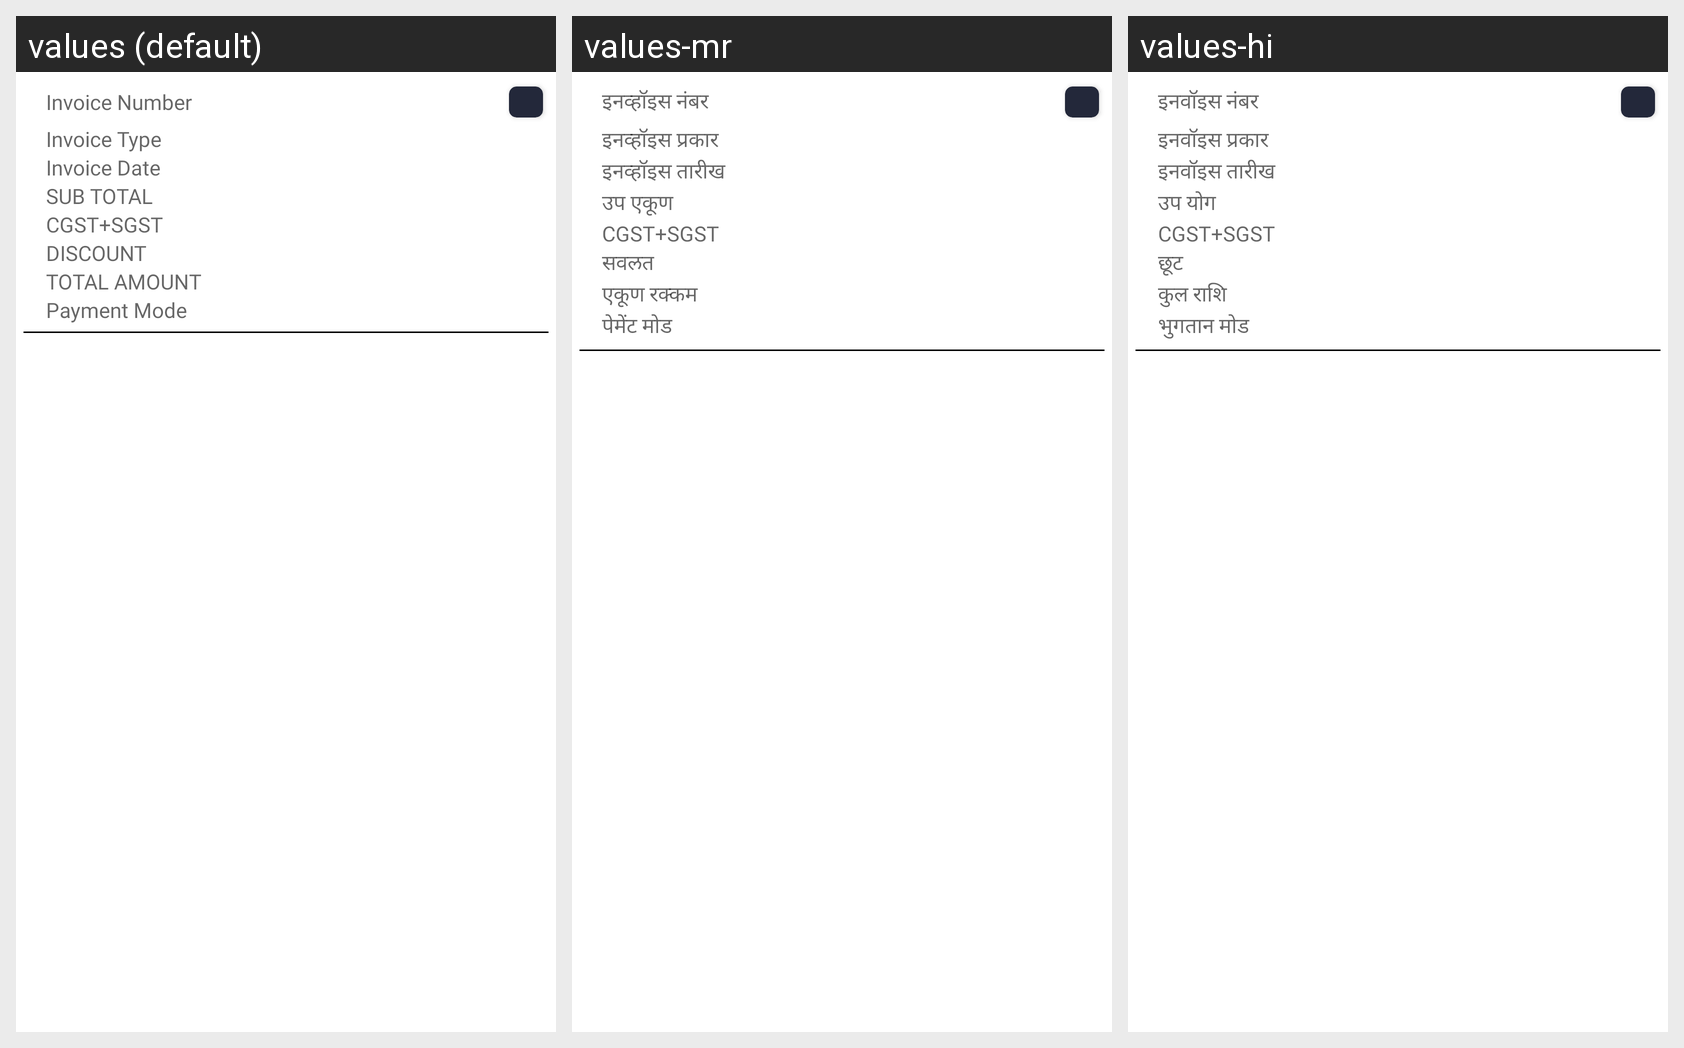

For this localized Android screen grid, give each drawn string resource with its value in every locale shown.
Android screen res/layout/invoice_list.xml rendered under 3 locales, left to right: values (default), values-mr, values-hi. Device: Nexus 5 (rendered at 1080×1920; each locale shown at half size, 540×960, under a caption strip naming it); theme AppTheme.
Strings drawn on this screen, with the default value and each locale's value (text and hints the layout hard-codes, and strings that could not be matched under every locale, appear in the picture but are not listed):

ui_invoice_number
  values: Invoice Number
  values-mr: इनव्हॉइस नंबर
  values-hi: इनवॉइस नंबर

ui_invoice_type
  values: Invoice Type
  values-mr: इनव्हॉइस प्रकार
  values-hi: इनवॉइस प्रकार

ui_invoice_date
  values: Invoice Date
  values-mr: इनव्हॉइस तारीख
  values-hi: इनवॉइस तारीख

ui_sub_total
  values: SUB TOTAL
  values-mr: उप एकूण
  values-hi: उप योग

ui_cgstsgst
  values: CGST+SGST
  values-mr: CGST+SGST
  values-hi: CGST+SGST

ui_discount
  values: DISCOUNT
  values-mr: सवलत
  values-hi: छूट

ui_total_amount
  values: TOTAL AMOUNT
  values-mr: एकूण रक्कम
  values-hi: कुल राशि

ui_payment_mode
  values: Payment Mode
  values-mr: पेमेंट मोड
  values-hi: भुगतान मोड
